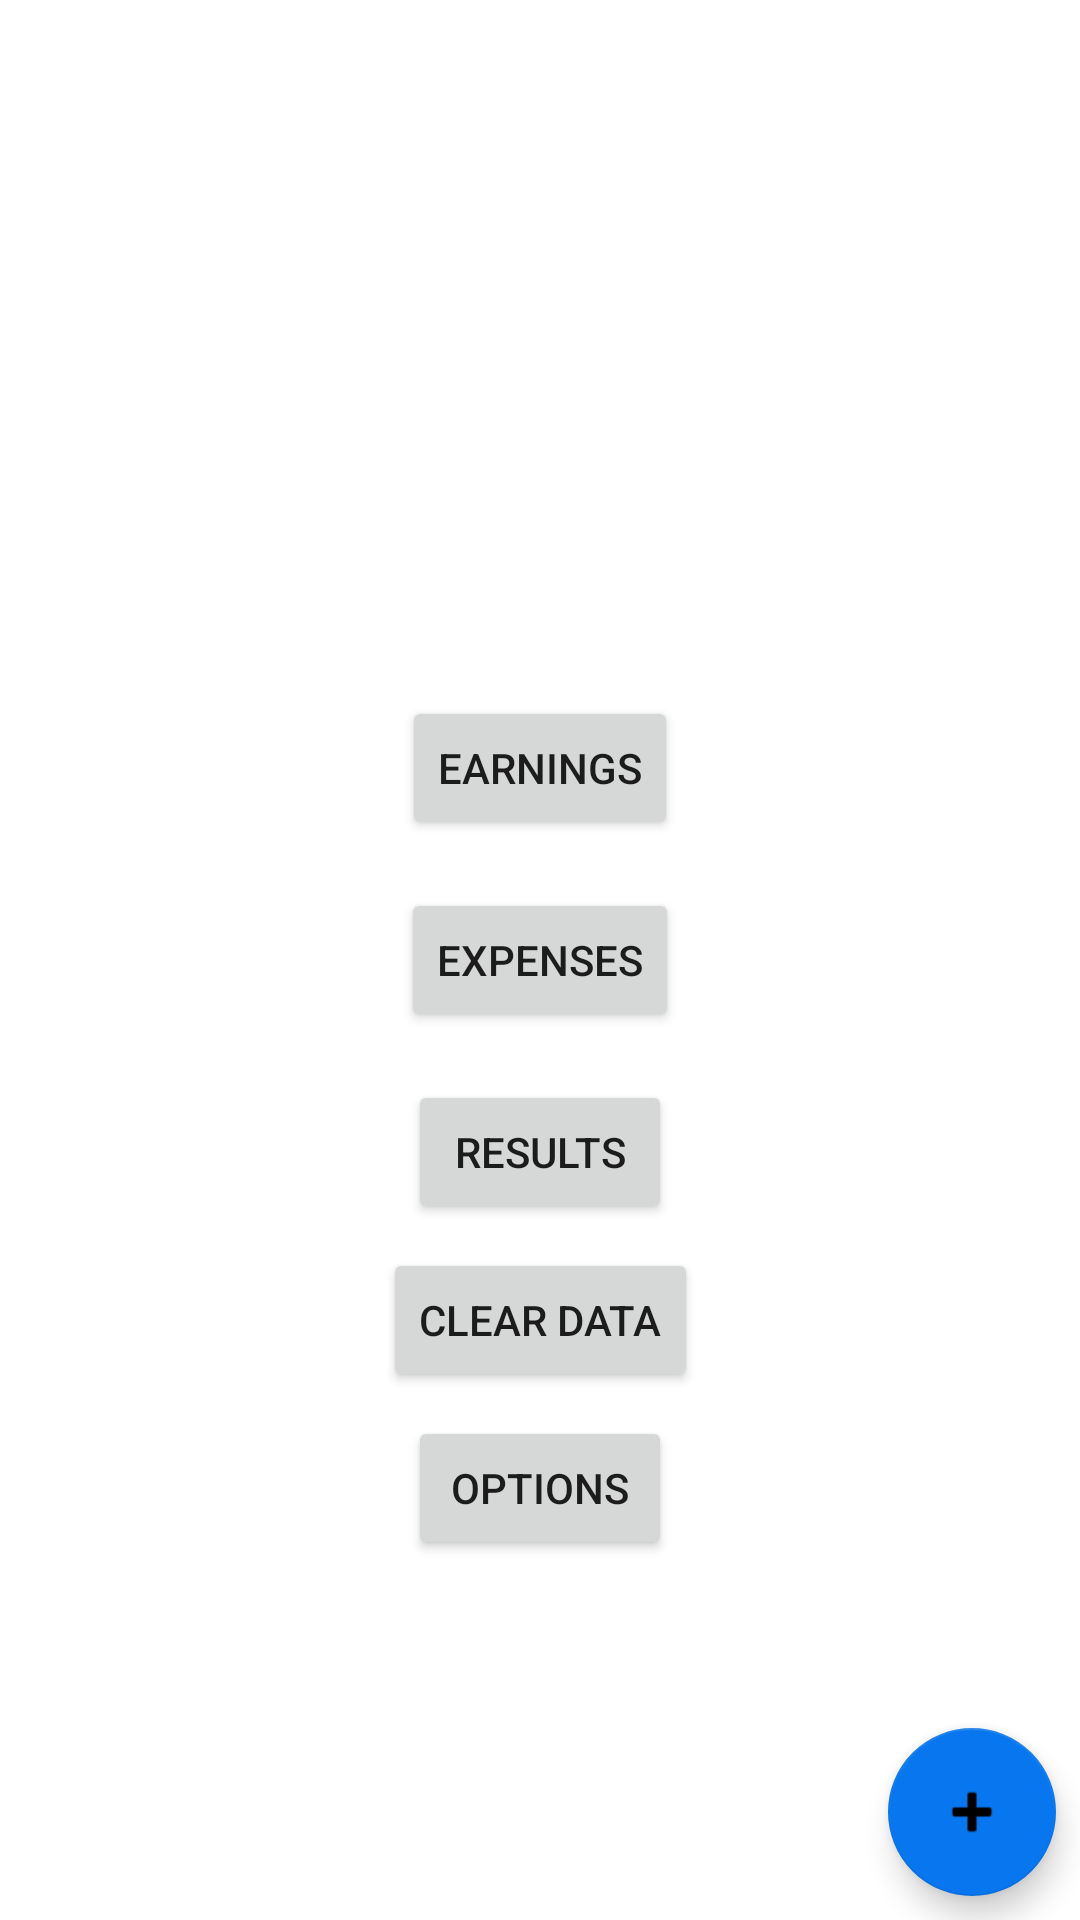

Write the Android layout XML for this screen, with the resource values it uses.
<!-- AndroidManifest.xml: application theme Theme.MoneyTracks -->
<!-- res/layout/fragment_menu_list.xml -->
<?xml version="1.0" encoding="utf-8"?>
<androidx.constraintlayout.widget.ConstraintLayout xmlns:android="http://schemas.android.com/apk/res/android"
    xmlns:app="http://schemas.android.com/apk/res-auto"
    xmlns:tools="http://schemas.android.com/tools"
    android:layout_width="match_parent"
    android:layout_height="match_parent">


    <Button
        android:id="@+id/income_button"
        android:layout_width="wrap_content"
        android:layout_height="wrap_content"
        android:layout_margin="8dp"
        android:text="@string/earnings"
        app:layout_constraintBottom_toTopOf="@+id/expenses_button"
        app:layout_constraintEnd_toEndOf="parent"
        app:layout_constraintHorizontal_bias="0.5"
        app:layout_constraintStart_toStartOf="parent"
        app:layout_constraintTop_toTopOf="parent"
        app:layout_constraintVertical_chainStyle="packed" />

    <Button
        android:id="@+id/expenses_button"
        android:layout_width="wrap_content"
        android:layout_height="wrap_content"
        android:layout_margin="8dp"
        android:text="@string/expenses"
        app:layout_constraintBottom_toTopOf="@+id/results_button"
        app:layout_constraintEnd_toEndOf="parent"
        app:layout_constraintHorizontal_bias="0.5"
        app:layout_constraintStart_toStartOf="parent"
        app:layout_constraintTop_toBottomOf="@+id/income_button" />

    <Button
        android:id="@+id/results_button"
        android:layout_width="wrap_content"
        android:layout_height="wrap_content"
        android:layout_margin="8dp"
        android:text="@string/results"
        app:layout_constraintBottom_toBottomOf="parent"
        app:layout_constraintEnd_toEndOf="parent"
        app:layout_constraintHorizontal_bias="0.5"
        app:layout_constraintStart_toStartOf="parent"
        app:layout_constraintTop_toBottomOf="@+id/expenses_button" />

    <com.google.android.material.floatingactionbutton.FloatingActionButton
        android:id="@+id/addIncomeItemButton"
        android:layout_width="wrap_content"
        android:layout_height="wrap_content"
        android:layout_marginEnd="8dp"
        android:layout_marginBottom="8dp"
        android:clickable="true"
        android:contentDescription="Add new item"
        app:layout_constraintBottom_toBottomOf="parent"
        app:layout_constraintEnd_toEndOf="parent"
        app:srcCompat="@android:drawable/ic_input_add" />

    <Button
        android:id="@+id/delete_button"
        android:layout_width="wrap_content"
        android:layout_height="wrap_content"
        android:layout_margin="8dp"
        android:text="@string/delete_database"
        app:layout_constraintEnd_toEndOf="parent"
        app:layout_constraintStart_toStartOf="parent"
        app:layout_constraintTop_toBottomOf="@+id/results_button" />

    <Button
        android:id="@+id/options_button"
        android:layout_width="wrap_content"
        android:layout_height="wrap_content"
        android:layout_margin="8dp"
        android:text="@string/options"
        app:layout_constraintEnd_toEndOf="parent"
        app:layout_constraintStart_toStartOf="parent"
        app:layout_constraintTop_toBottomOf="@+id/delete_button" />

</androidx.constraintlayout.widget.ConstraintLayout>
<!-- resources referenced by this layout -->
<resources>
  <string name="delete_database">Clear Data</string>
  <string name="earnings">Earnings</string>
  <string name="expenses">Expenses</string>
  <string name="options">Options</string>
  <string name="results">Results</string>
  <style name="Theme.MoneyTracks" parent="Theme.MaterialComponents.DayNight.DarkActionBar">
          
          <item name="colorPrimary">@color/blue_0c08ee</item>
          <item name="colorPrimaryVariant">@color/blue_0876ee</item>
          <item name="colorOnPrimary">@color/white</item>
          
          <item name="colorSecondary">@color/blue_0876ee</item>
          <item name="colorSecondaryVariant">@color/blue_08eaee</item>
          <item name="colorOnSecondary">@color/black</item>
          
          <item name="android:statusBarColor" tools:targetApi="l">?attr/colorPrimaryVariant</item>
          
      </style>
  <color name="blue_0c08ee">#0C08EE</color>
  <color name="blue_0876ee">#0876EE</color>
  <color name="white">#FFFFFFFF</color>
  <color name="blue_08eaee">#08EAEE</color>
  <color name="black">#FF000000</color>
</resources>
